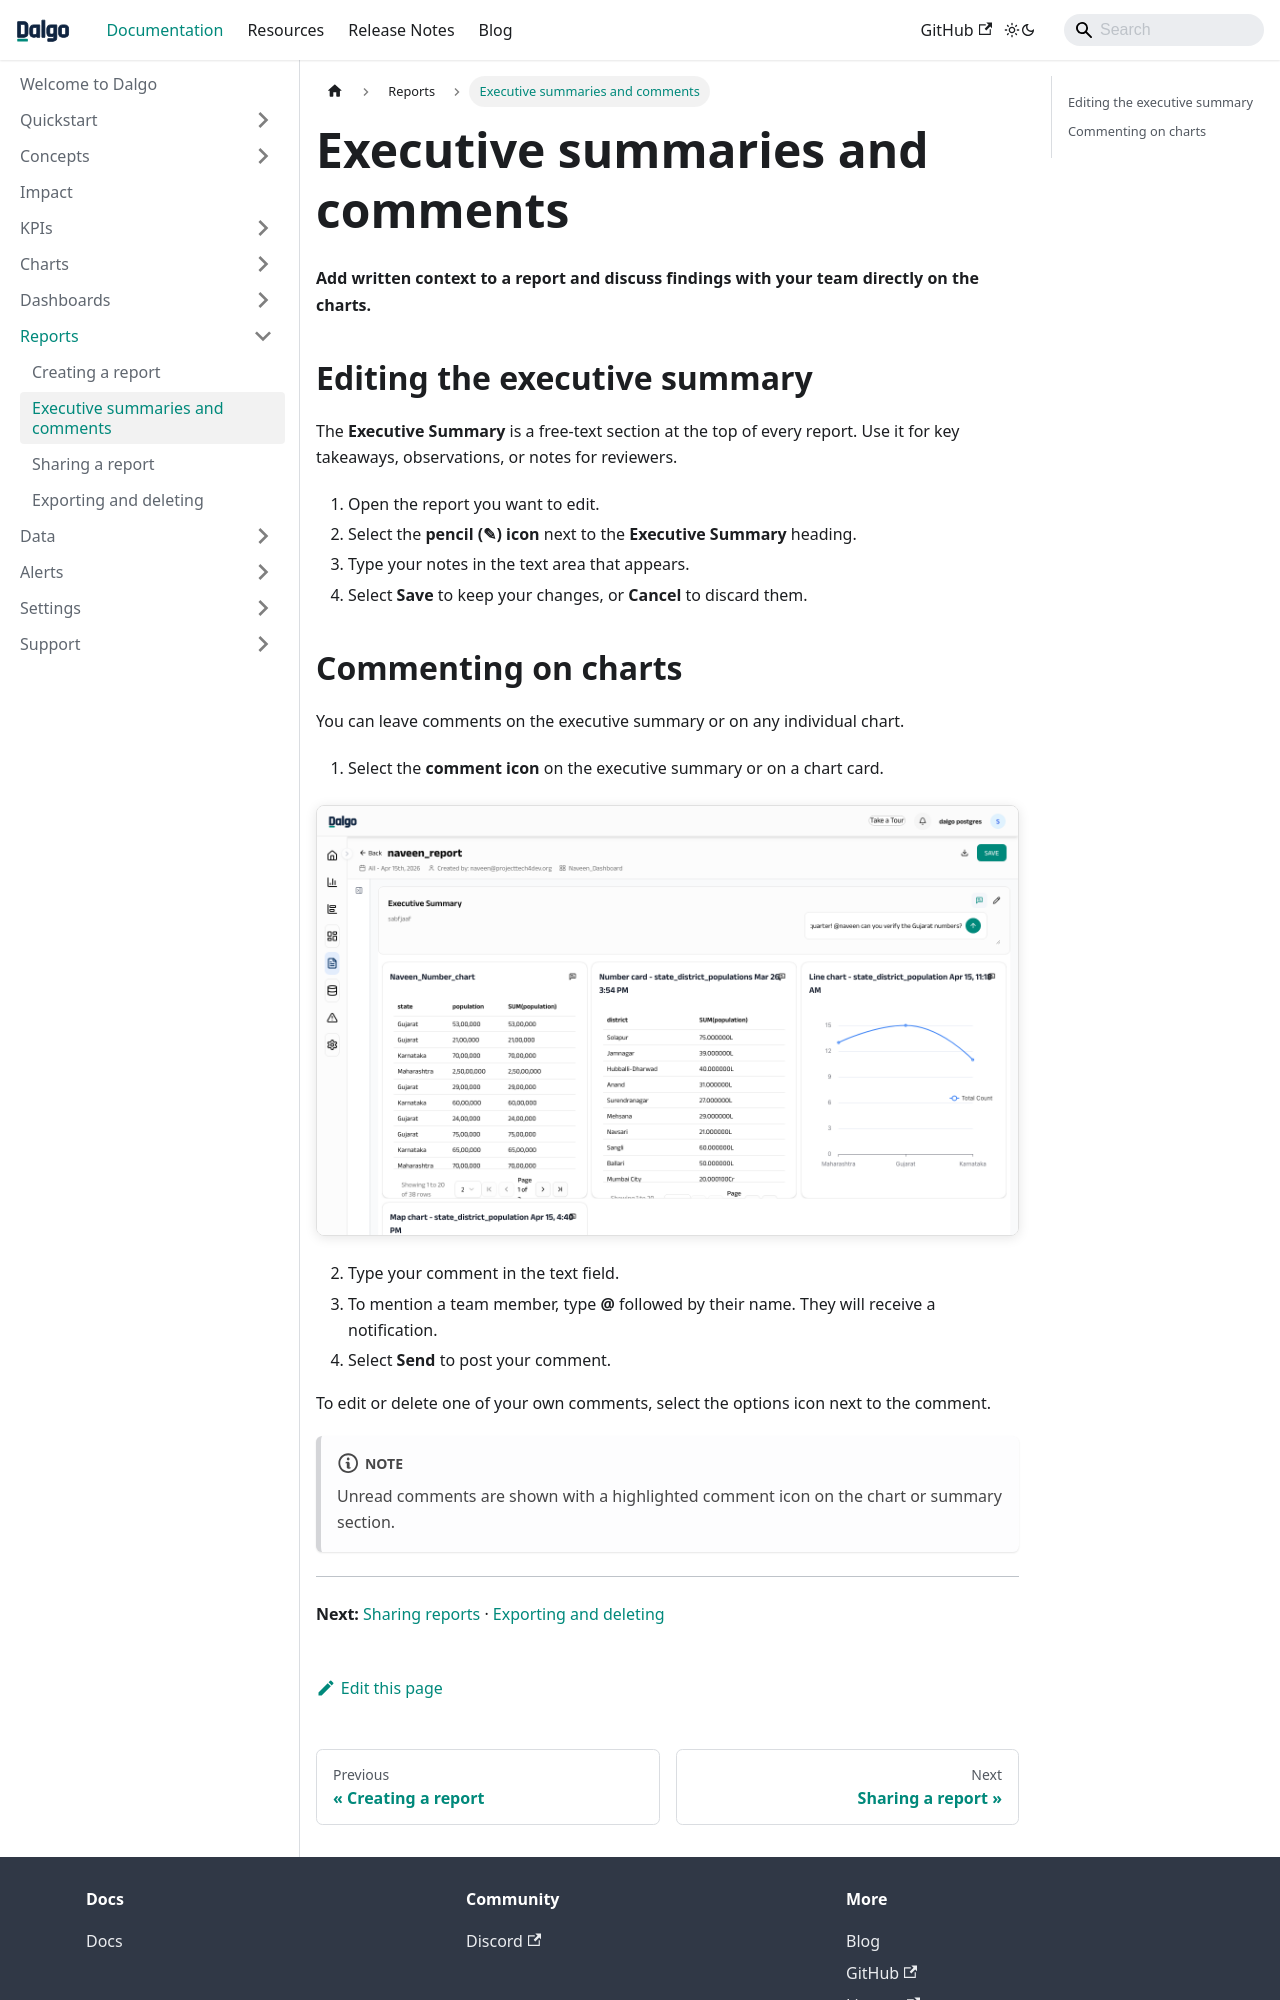

repository: DalgoT4D/dalgo_docs · page: reports/comments/index.html · generator: docusaurus

---
sidebar_position: 3
---

# Executive summaries and comments

**Add written context to a report and discuss findings with your team directly on the charts.**

## Editing the executive summary

The **Executive Summary** is a free-text section at the top of every report. Use it for key takeaways, observations, or notes for reviewers.

1. Open the report you want to edit.
2. Select the **pencil (✎) icon** next to the **Executive Summary** heading.
3. Type your notes in the text area that appears.
4. Select **Save** to keep your changes, or **Cancel** to discard them.
